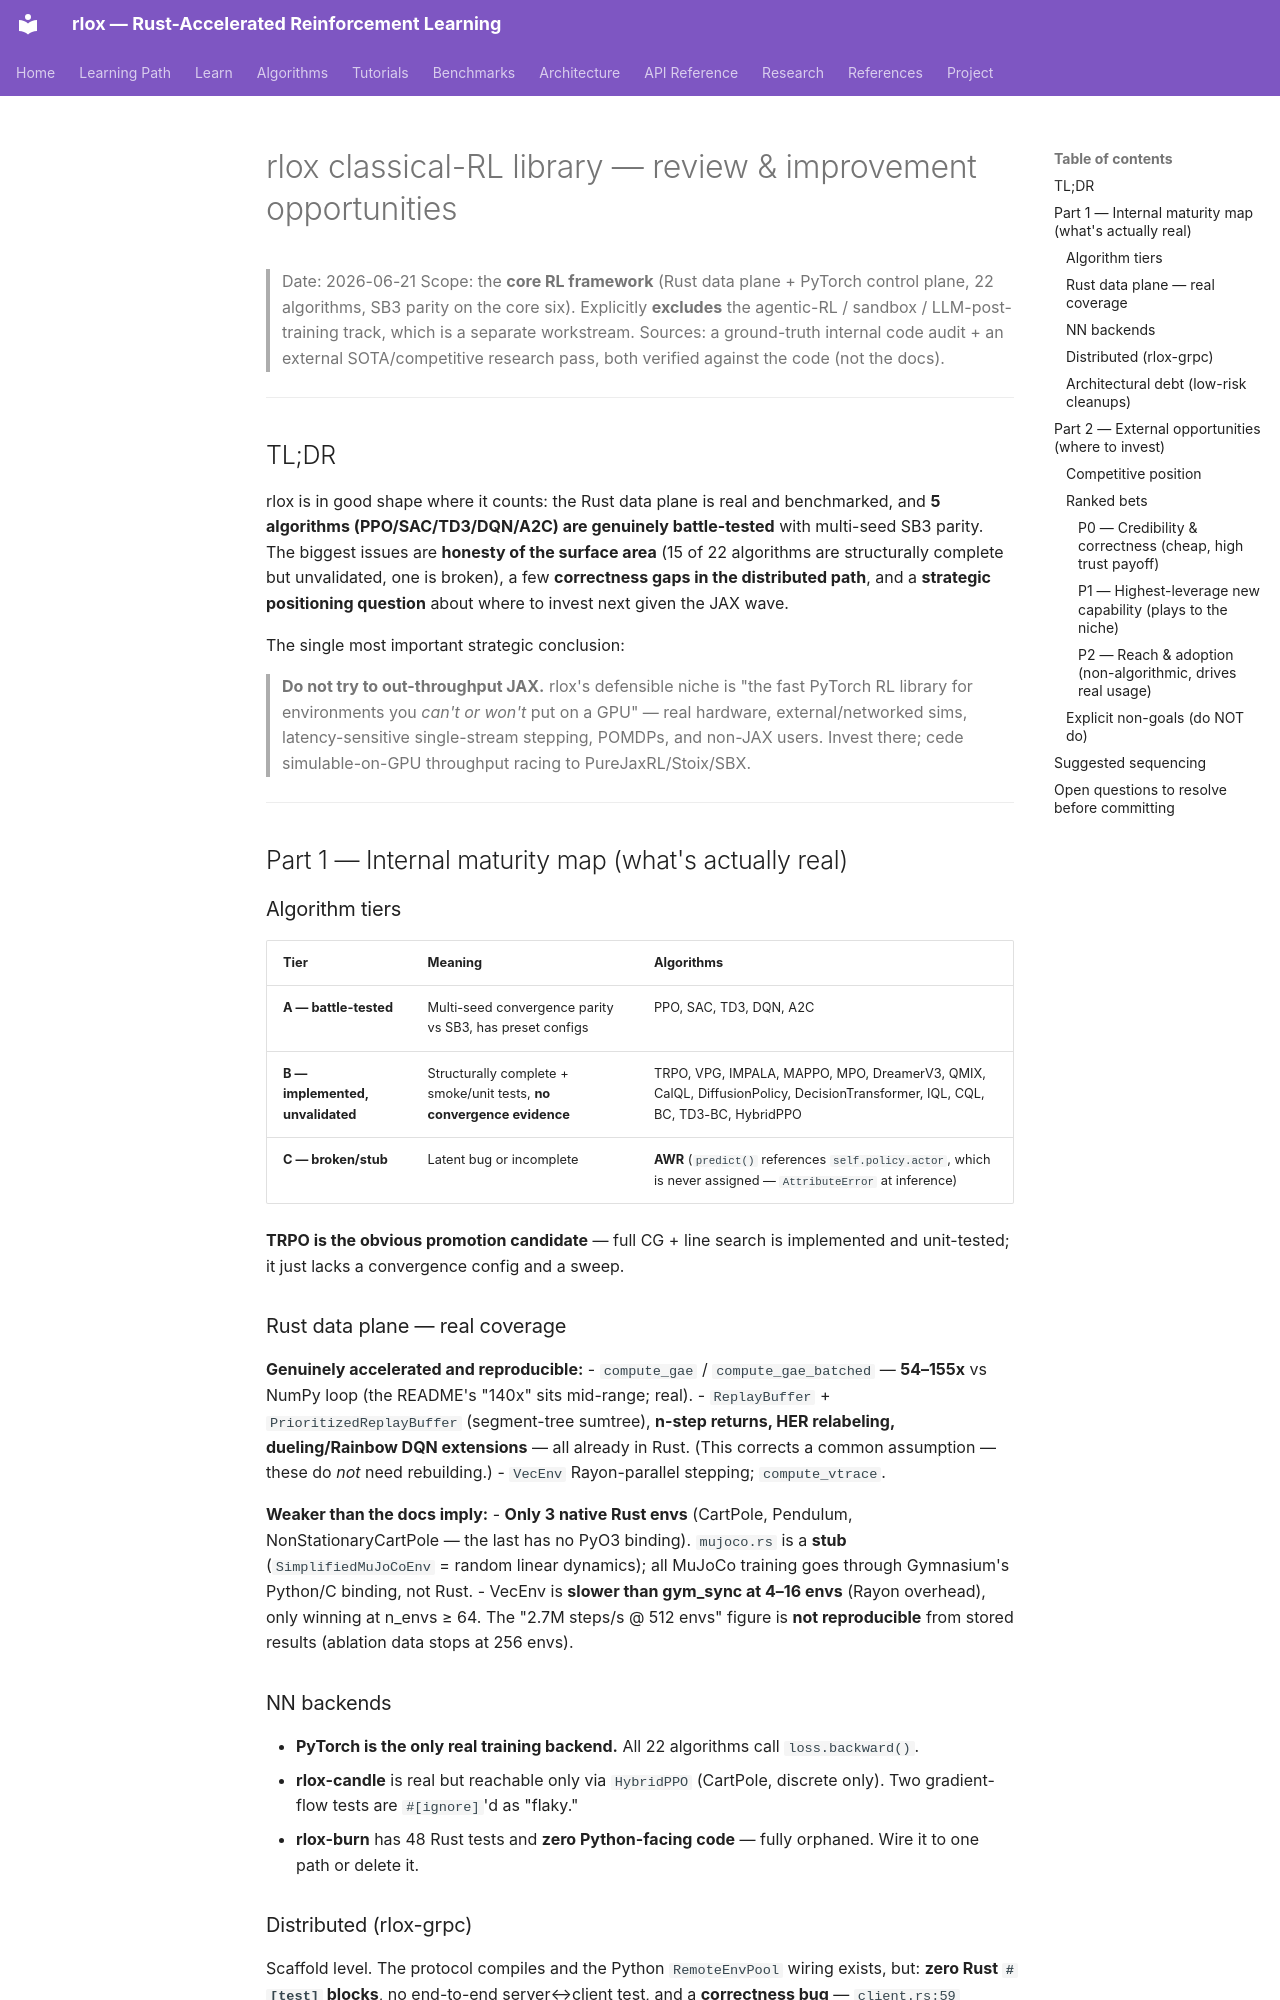

repository: wojciechkpl/rlox · page: plans/classical-rl-improvement-opportunities-2026-06-21/index.html · generator: mkdocs

# rlox classical-RL library — review & improvement opportunities

> Date: 2026-06-21
> Scope: the **core RL framework** (Rust data plane + PyTorch control plane, 22
> algorithms, SB3 parity on the core six). Explicitly **excludes** the
> agentic-RL / sandbox / LLM-post-training track, which is a separate workstream.
> Sources: a ground-truth internal code audit + an external SOTA/competitive
> research pass, both verified against the code (not the docs).

---

## TL;DR

rlox is in good shape where it counts: the Rust data plane is real and
benchmarked, and **5 algorithms (PPO/SAC/TD3/DQN/A2C) are genuinely
battle-tested** with multi-seed SB3 parity. The biggest issues are **honesty of
the surface area** (15 of 22 algorithms are structurally complete but
unvalidated, one is broken), a few **correctness gaps in the distributed path**,
and a **strategic positioning question** about where to invest next given the
JAX wave.

The single most important strategic conclusion:

> **Do not try to out-throughput JAX.** rlox's defensible niche is "the fast
> PyTorch RL library for environments you *can't or won't* put on a GPU" — real
> hardware, external/networked sims, latency-sensitive single-stream stepping,
> POMDPs, and non-JAX users. Invest there; cede simulable-on-GPU throughput
> racing to PureJaxRL/Stoix/SBX.

---

## Part 1 — Internal maturity map (what's actually real)

### Algorithm tiers

| Tier | Meaning | Algorithms |
|---|---|---|
| **A — battle-tested** | Multi-seed convergence parity vs SB3, has preset configs | PPO, SAC, TD3, DQN, A2C |
| **B — implemented, unvalidated** | Structurally complete + smoke/unit tests, **no convergence evidence** | TRPO, VPG, IMPALA, MAPPO, MPO, DreamerV3, QMIX, CalQL, DiffusionPolicy, DecisionTransformer, IQL, CQL, BC, TD3-BC, HybridPPO |
| **C — broken/stub** | Latent bug or incomplete | **AWR** (`predict()` references `self.policy.actor`, which is never assigned — `AttributeError` at inference) |

**TRPO is the obvious promotion candidate** — full CG + line search is
implemented and unit-tested; it just lacks a convergence config and a sweep.

### Rust data plane — real coverage

**Genuinely accelerated and reproducible:**
- `compute_gae` / `compute_gae_batched` — **54–155x** vs NumPy loop (the
  README's "140x" sits mid-range; real).
- `ReplayBuffer` + `PrioritizedReplayBuffer` (segment-tree sumtree), **n-step
  returns, HER relabeling, dueling/Rainbow DQN extensions** — all already in
  Rust. (This corrects a common assumption — these do *not* need rebuilding.)
- `VecEnv` Rayon-parallel stepping; `compute_vtrace`.

**Weaker than the docs imply:**
- **Only 3 native Rust envs** (CartPole, Pendulum, NonStationaryCartPole — the
  last has no PyO3 binding). `mujoco.rs` is a **stub** (`SimplifiedMuJoCoEnv` =
  random linear dynamics); all MuJoCo training goes through Gymnasium's Python/C
  binding, not Rust.
- VecEnv is **slower than gym_sync at 4–16 envs** (Rayon overhead), only winning
  at n_envs ≥ 64. The "2.7M steps/s @ 512 envs" figure is **not reproducible**
  from stored results (ablation data stops at 256 envs).

### NN backends

- **PyTorch is the only real training backend.** All 22 algorithms call
  `loss.backward()`.
- **rlox-candle** is real but reachable only via `HybridPPO` (CartPole, discrete
  only). Two gradient-flow tests are `#[ignore]`'d as "flaky."
- **rlox-burn** has 48 Rust tests and **zero Python-facing code** — fully
  orphaned. Wire it to one path or delete it.
